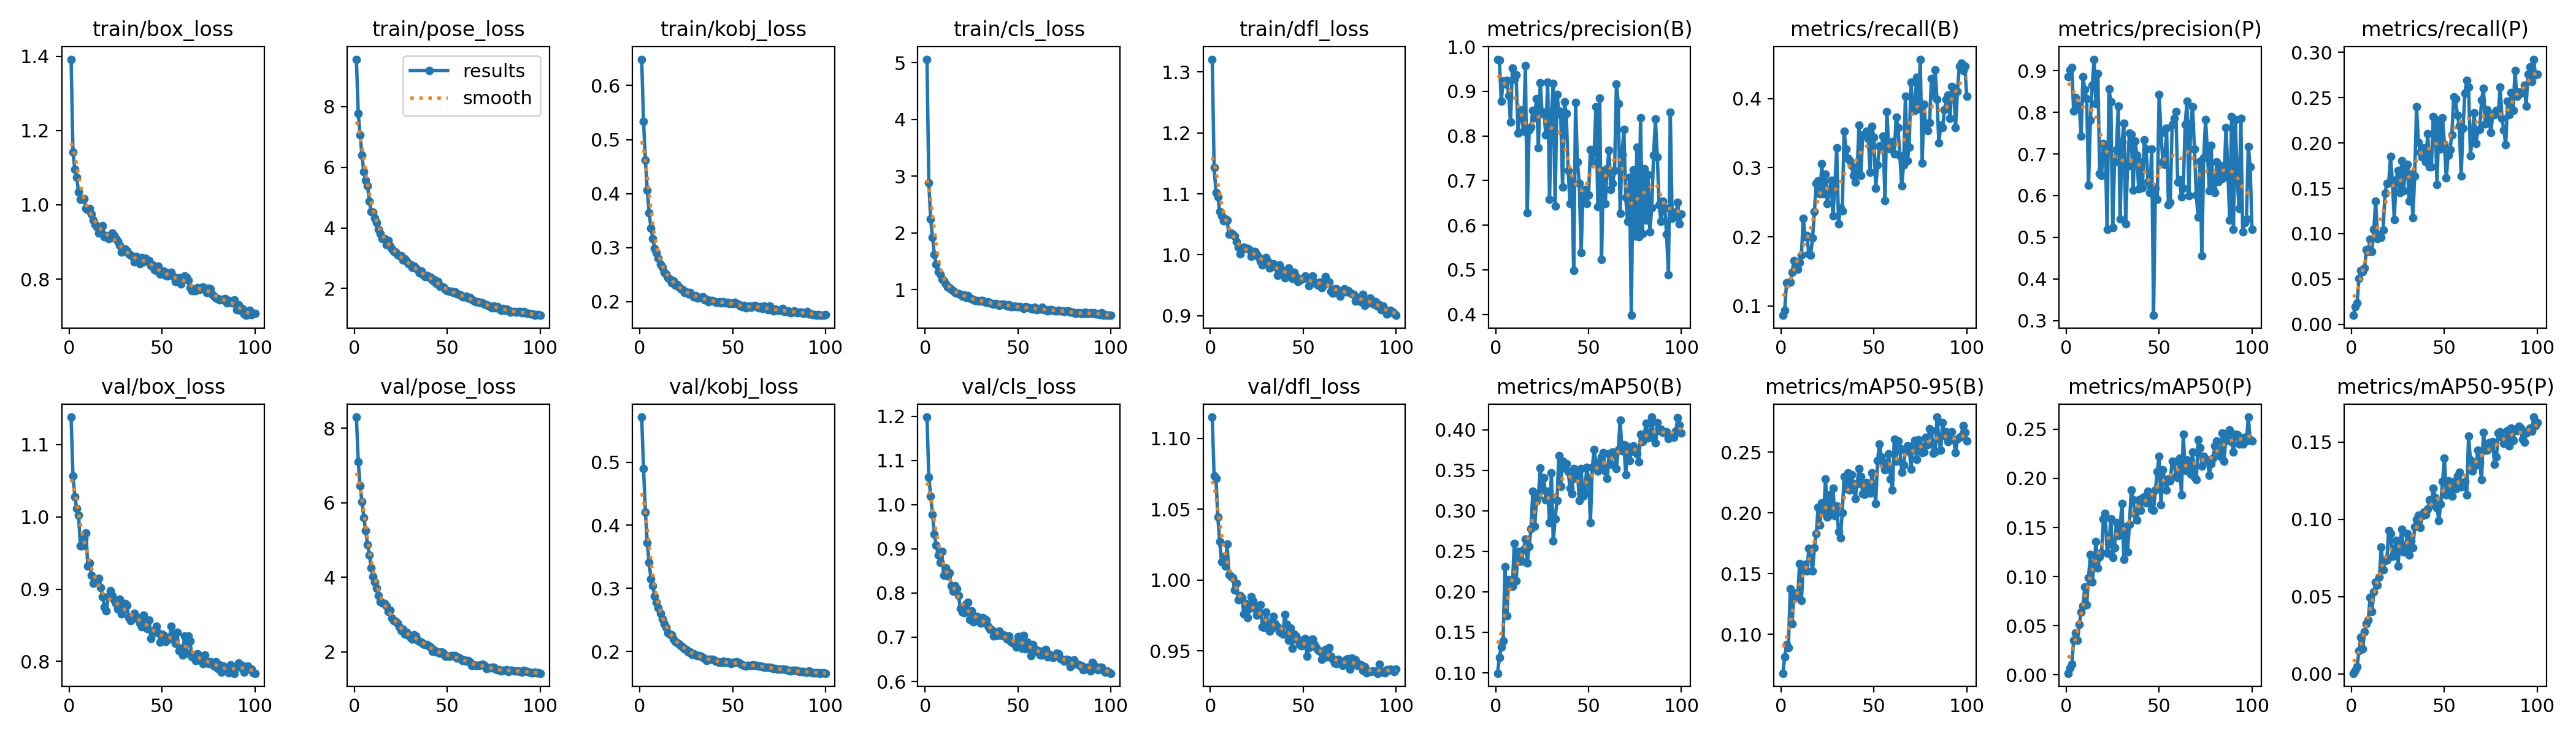

The file beside this chart, header and first rows:
epoch, time, train/box_loss, train/pose_loss, train/kobj_loss, train/cls_loss, train/dfl_loss, metrics/precision(B), metrics/recall(B), metrics/mAP50(B), metrics/mAP50-95(B), metrics/precision(P), metrics/recall(P), metrics/mAP50(P), metrics/mAP50-95(P), val/box_loss, val/pose_loss, val/kobj_loss, val/cls_loss, val/dfl_loss, lr/pg0, lr/pg1, lr/pg2
1, 155.4, 1.392, 9.565, 0.6487, 5.064, 1.321, 0.972, 0.08621, 0.09949, 0.0679, 0.8861, 0.00997, 0.00167, 0.00052, 1.138, 8.3, 0.5715, 1.198, 1.115, 0.0002551, 0.0002551, 0.0002551
2, 303.5, 1.141, 7.776, 0.5336, 2.884, 1.143, 0.9694, 0.09348, 0.1189, 0.08116, 0.9019, 0.0198, 0.00706, 0.0024, 1.057, 7.106, 0.4897, 1.063, 1.073, 0.0005063, 0.0005063, 0.0005063
3, 422.4, 1.096, 7.061, 0.4618, 2.243, 1.102, 0.8775, 0.133, 0.1321, 0.09168, 0.908, 0.0233, 0.01058, 0.00475, 1.028, 6.463, 0.4212, 1.019, 1.072, 0.0007525, 0.0007525, 0.0007525
4, 556.1, 1.075, 6.395, 0.407, 1.922, 1.095, 0.9237, 0.1334, 0.1393, 0.08901, 0.8027, 0.05095, 0.03522, 0.01492, 1.012, 6.023, 0.3724, 0.9778, 1.044, 0.0007462, 0.0007462, 0.0007462
5, 736.5, 1.034, 5.847, 0.3649, 1.62, 1.071, 0.916, 0.1341, 0.231, 0.1373, 0.8348, 0.05924, 0.04268, 0.0239, 1.002, 5.605, 0.3411, 0.9326, 1.027, 0.0007385, 0.0007385, 0.0007385
6, 868.7, 1.015, 5.577, 0.3366, 1.443, 1.064, 0.925, 0.1483, 0.1706, 0.1086, 0.8099, 0.05823, 0.03512, 0.01607, 0.9598, 5.25, 0.315, 0.9085, 1.013, 0.0007309, 0.0007309, 0.0007309
7, 1019, 1.015, 5.381, 0.3172, 1.322, 1.056, 0.8903, 0.1657, 0.2147, 0.133, 0.8171, 0.06186, 0.05162, 0.02719, 0.9597, 4.881, 0.3045, 0.8864, 1.016, 0.0007233, 0.0007233, 0.0007233
8, 1136, 1.016, 4.881, 0.2985, 1.269, 1.058, 0.8307, 0.1635, 0.2071, 0.134, 0.7424, 0.08215, 0.0637, 0.03255, 0.9698, 4.605, 0.288, 0.8694, 1.01, 0.0007157, 0.0007157, 0.0007157
9, 1286, 0.9906, 4.531, 0.2905, 1.182, 1.057, 0.9523, 0.1532, 0.2066, 0.1304, 0.8861, 0.08022, 0.07007, 0.03484, 0.978, 4.247, 0.2781, 0.8942, 1.025, 0.0007081, 0.0007081, 0.0007081
10, 1469, 0.9874, 4.512, 0.2803, 1.155, 1.033, 0.9274, 0.1631, 0.2597, 0.1579, 0.8543, 0.094, 0.08922, 0.04958, 0.9316, 4.025, 0.2695, 0.8403, 1.004, 0.0007005, 0.0007005, 0.0007005
11, 1598, 0.9903, 4.324, 0.2693, 1.097, 1.036, 0.9366, 0.1735, 0.2133, 0.1278, 0.8321, 0.08005, 0.07158, 0.04056, 0.9365, 3.882, 0.26, 0.8569, 1.003, 0.0006929, 0.0006929, 0.0006929
12, 1736, 0.9752, 4.181, 0.264, 1.047, 1.033, 0.8057, 0.2264, 0.2496, 0.1545, 0.6243, 0.1049, 0.09909, 0.05298, 0.9193, 3.715, 0.2513, 0.839, 1.002, 0.0006853, 0.0006853, 0.0006853
13, 1851, 0.959, 3.953, 0.255, 1.033, 1.03, 0.8591, 0.2001, 0.2374, 0.1575, 0.7815, 0.1357, 0.1223, 0.05959, 0.9078, 3.505, 0.2438, 0.8457, 0.993, 0.0006776, 0.0006776, 0.0006776
14, 1980, 0.9475, 3.813, 0.2508, 1.003, 1.022, 0.8434, 0.2023, 0.2378, 0.1523, 0.8643, 0.0949, 0.09464, 0.05738, 0.9131, 3.34, 0.2377, 0.8168, 0.9977, 0.00067, 0.00067, 0.00067
15, 2106, 0.9402, 3.642, 0.2437, 0.9785, 1.012, 0.8109, 0.1751, 0.2522, 0.171, 0.9275, 0.09895, 0.1117, 0.06244, 0.9115, 3.31, 0.2298, 0.8044, 0.9859, 0.0006624, 0.0006624, 0.0006624
16, 2275, 0.9243, 3.644, 0.2415, 0.9526, 1.001, 0.958, 0.1735, 0.2651, 0.163, 0.8206, 0.09571, 0.1356, 0.08217, 0.915, 3.293, 0.2273, 0.8167, 0.989, 0.0006548, 0.0006548, 0.0006548
17, 2400, 0.9349, 3.443, 0.2348, 0.9371, 1.01, 0.6276, 0.1984, 0.2354, 0.1519, 0.8933, 0.1038, 0.1091, 0.06751, 0.9026, 3.233, 0.2267, 0.8089, 0.9873, 0.0006472, 0.0006472, 0.0006472
18, 2579, 0.9431, 3.586, 0.238, 0.9312, 1.012, 0.8133, 0.2363, 0.2561, 0.1713, 0.6529, 0.1443, 0.1199, 0.07326, 0.8891, 3.085, 0.2201, 0.7943, 0.9763, 0.0006396, 0.0006396, 0.0006396
19, 2703, 0.9137, 3.401, 0.2304, 0.9151, 1.011, 0.8208, 0.2771, 0.2779, 0.1832, 0.6489, 0.1555, 0.1242, 0.07386, 0.8748, 3.112, 0.2155, 0.7658, 0.9833, 0.000632, 0.000632, 0.000632
20, 2843, 0.9166, 3.305, 0.2312, 0.8813, 1.011, 0.8576, 0.2811, 0.324, 0.2044, 0.7249, 0.156, 0.1587, 0.09277, 0.8699, 2.908, 0.2136, 0.7572, 0.9736, 0.0006244, 0.0006244, 0.0006244
21, 2989, 0.9098, 3.231, 0.2266, 0.9031, 1.009, 0.8403, 0.2618, 0.2809, 0.1902, 0.7203, 0.1851, 0.1642, 0.0908, 0.89, 2.837, 0.2121, 0.756, 0.9799, 0.0006167, 0.0006167, 0.0006167
22, 3182, 0.9107, 3.201, 0.224, 0.8674, 0.9969, 0.884, 0.3054, 0.312, 0.2083, 0.5183, 0.1568, 0.124, 0.07616, 0.8977, 2.826, 0.2093, 0.7752, 0.9883, 0.0006091, 0.0006091, 0.0006091
23, 3308, 0.9235, 3.12, 0.2222, 0.8907, 1.003, 0.7733, 0.2625, 0.3181, 0.2006, 0.8568, 0.1157, 0.1332, 0.08064, 0.891, 2.765, 0.2067, 0.7793, 0.9854, 0.0006015, 0.0006015, 0.0006015
24, 3440, 0.9178, 3.09, 0.2172, 0.8544, 1.005, 0.919, 0.291, 0.3532, 0.2281, 0.8251, 0.1596, 0.1589, 0.0865, 0.8856, 2.666, 0.2046, 0.7404, 0.9802, 0.0005939, 0.0005939, 0.0005939
25, 3568, 0.909, 3.084, 0.2178, 0.8442, 1.001, 0.8502, 0.2485, 0.3257, 0.1964, 0.5235, 0.1695, 0.1196, 0.06996, 0.8805, 2.582, 0.2031, 0.7594, 0.9752, 0.0005863, 0.0005863, 0.0005863
26, 3750, 0.9033, 2.931, 0.2147, 0.824, 0.9967, 0.8529, 0.2641, 0.3404, 0.2145, 0.6802, 0.1454, 0.1294, 0.08379, 0.8727, 2.601, 0.1997, 0.7346, 0.9814, 0.0005787, 0.0005787, 0.0005787
27, 3877, 0.8912, 2.981, 0.2164, 0.8042, 0.9892, 0.8024, 0.2821, 0.3134, 0.1987, 0.7109, 0.1804, 0.1548, 0.09372, 0.8859, 2.483, 0.1995, 0.7457, 0.9824, 0.0005711, 0.0005711, 0.0005711
28, 4068, 0.872, 2.894, 0.2119, 0.8077, 0.9836, 0.9208, 0.23, 0.324, 0.2204, 0.8155, 0.1473, 0.1418, 0.07889, 0.8654, 2.518, 0.1957, 0.7478, 0.967, 0.0005634, 0.0005634, 0.0005634
29, 4194, 0.8775, 2.817, 0.209, 0.7987, 0.9894, 0.6577, 0.2741, 0.2857, 0.1973, 0.5433, 0.172, 0.1515, 0.08143, 0.8723, 2.449, 0.1962, 0.7394, 0.9667, 0.0005558, 0.0005558, 0.0005558
30, 4314, 0.8804, 2.801, 0.2118, 0.8029, 0.9949, 0.8508, 0.329, 0.3469, 0.2056, 0.7276, 0.1762, 0.1742, 0.09074, 0.8806, 2.398, 0.1948, 0.7324, 0.9772, 0.0005482, 0.0005482, 0.0005482
31, 4439, 0.8763, 2.698, 0.2072, 0.8116, 0.9892, 0.9174, 0.2189, 0.2625, 0.1842, 0.7737, 0.1359, 0.1176, 0.07687, 0.8773, 2.347, 0.1937, 0.7437, 0.9702, 0.0005406, 0.0005406, 0.0005406
32, 4570, 0.8677, 2.738, 0.2083, 0.7885, 0.9787, 0.643, 0.2422, 0.2897, 0.1796, 0.5326, 0.1656, 0.1508, 0.086, 0.8609, 2.464, 0.1933, 0.741, 0.9641, 0.000533, 0.000533, 0.000533
33, 4696, 0.8637, 2.678, 0.2075, 0.7717, 0.982, 0.8933, 0.2371, 0.313, 0.2003, 0.67, 0.1178, 0.1251, 0.0815, 0.8562, 2.434, 0.192, 0.7392, 0.9658, 0.0005254, 0.0005254, 0.0005254
34, 4829, 0.8614, 2.624, 0.2085, 0.7838, 0.985, 0.8558, 0.3529, 0.3681, 0.23, 0.7497, 0.1633, 0.1532, 0.09508, 0.8613, 2.316, 0.1909, 0.7248, 0.9744, 0.0005178, 0.0005178, 0.0005178
35, 4956, 0.8467, 2.505, 0.2034, 0.7667, 0.9805, 0.8478, 0.3275, 0.3304, 0.2199, 0.7473, 0.2401, 0.1883, 0.09971, 0.8662, 2.28, 0.1883, 0.7183, 0.969, 0.0005102, 0.0005102, 0.0005102
36, 5077, 0.8616, 2.573, 0.2039, 0.7583, 0.9663, 0.6859, 0.3137, 0.3609, 0.2331, 0.6129, 0.201, 0.178, 0.1029, 0.8598, 2.262, 0.1858, 0.717, 0.9669, 0.0005025, 0.0005025, 0.0005025
37, 5238, 0.8491, 2.447, 0.2001, 0.7401, 0.9837, 0.8767, 0.3103, 0.3531, 0.2188, 0.731, 0.1901, 0.1636, 0.0949, 0.8607, 2.217, 0.1877, 0.703, 0.9637, 0.0004949, 0.0004949, 0.0004949
38, 5383, 0.8418, 2.393, 0.202, 0.7579, 0.976, 0.8499, 0.3027, 0.3582, 0.2312, 0.6977, 0.1845, 0.1574, 0.1022, 0.8528, 2.196, 0.188, 0.7107, 0.9629, 0.0004873, 0.0004873, 0.0004873
39, 5509, 0.8576, 2.434, 0.2017, 0.7421, 0.9738, 0.7231, 0.2887, 0.3483, 0.224, 0.6159, 0.1946, 0.1779, 0.1048, 0.8479, 2.189, 0.1873, 0.7038, 0.9616, 0.0004797, 0.0004797, 0.0004797
40, 5705, 0.8458, 2.377, 0.2014, 0.7251, 0.9623, 0.649, 0.279, 0.3281, 0.212, 0.681, 0.179, 0.1674, 0.103, 0.8644, 2.165, 0.1865, 0.7132, 0.9755, 0.0004721, 0.0004721, 0.0004721
41, 5868, 0.8561, 2.38, 0.1988, 0.7405, 0.9729, 0.7028, 0.2939, 0.3214, 0.2241, 0.6196, 0.2102, 0.1802, 0.1066, 0.8562, 2.134, 0.1844, 0.7037, 0.9689, 0.0004645, 0.0004645, 0.0004645
42, 6068, 0.8499, 2.279, 0.1993, 0.7475, 0.9785, 0.498, 0.3614, 0.3522, 0.2366, 0.7342, 0.1737, 0.1815, 0.1124, 0.8458, 2.015, 0.1838, 0.7051, 0.9575, 0.0004569, 0.0004569, 0.0004569
43, 6272, 0.8503, 2.29, 0.1995, 0.7273, 0.9659, 0.8748, 0.2888, 0.3401, 0.23, 0.7118, 0.1737, 0.1752, 0.1094, 0.8572, 2.055, 0.1824, 0.7026, 0.9662, 0.0004492, 0.0004492, 0.0004492
44, 6495, 0.8373, 2.175, 0.1977, 0.7071, 0.9611, 0.7419, 0.3472, 0.3501, 0.2159, 0.6336, 0.2293, 0.1866, 0.1201, 0.8321, 2.001, 0.1823, 0.6963, 0.952, 0.0004416, 0.0004416, 0.0004416
45, 6695, 0.8389, 2.228, 0.1998, 0.7345, 0.9711, 0.6938, 0.3477, 0.3128, 0.2152, 0.608, 0.2265, 0.1793, 0.1141, 0.8398, 2.004, 0.1843, 0.7028, 0.9617, 0.000434, 0.000434, 0.000434
46, 6910, 0.825, 2.071, 0.1975, 0.7016, 0.9638, 0.5377, 0.3524, 0.3523, 0.2249, 0.7126, 0.1542, 0.1688, 0.1074, 0.8426, 1.971, 0.1829, 0.6898, 0.9604, 0.0004264, 0.0004264, 0.0004264
47, 7109, 0.8233, 2.059, 0.1985, 0.7029, 0.9558, 0.671, 0.3419, 0.3181, 0.2196, 0.3126, 0.2218, 0.1677, 0.09924, 0.8491, 1.998, 0.1839, 0.6871, 0.9577, 0.0004188, 0.0004188, 0.0004188
48, 7334, 0.8356, 2.045, 0.196, 0.7053, 0.9582, 0.6804, 0.2935, 0.3218, 0.2161, 0.617, 0.1933, 0.188, 0.1099, 0.8392, 1.97, 0.1829, 0.6851, 0.9544, 0.0004112, 0.0004112, 0.0004112
49, 7535, 0.8129, 1.973, 0.1978, 0.7043, 0.96, 0.6478, 0.3598, 0.3532, 0.2328, 0.5914, 0.2278, 0.2071, 0.1246, 0.8265, 1.88, 0.1804, 0.678, 0.9537, 0.0004036, 0.0004036, 0.0004036
50, 7757, 0.8151, 1.931, 0.1968, 0.6965, 0.9613, 0.6678, 0.3441, 0.3401, 0.2231, 0.8434, 0.1989, 0.2226, 0.1395, 0.8381, 1.886, 0.1824, 0.7016, 0.9581, 0.000396, 0.000396, 0.000396
51, 7970, 0.821, 1.909, 0.1989, 0.7006, 0.9647, 0.7691, 0.2698, 0.2857, 0.2077, 0.7509, 0.1612, 0.1732, 0.1157, 0.8364, 1.875, 0.1826, 0.7016, 0.9587, 0.0003883, 0.0003883, 0.0003883
52, 8174, 0.8101, 1.902, 0.1963, 0.6866, 0.9617, 0.7424, 0.3043, 0.3534, 0.2428, 0.6804, 0.1863, 0.2086, 0.1249, 0.8272, 1.896, 0.1839, 0.6756, 0.9461, 0.0003807, 0.0003807, 0.0003807
53, 8385, 0.808, 1.876, 0.1948, 0.6714, 0.9494, 0.7656, 0.3317, 0.3752, 0.2569, 0.6748, 0.1927, 0.1981, 0.1202, 0.8304, 1.895, 0.1824, 0.7043, 0.9521, 0.0003731, 0.0003731, 0.0003731
54, 8668, 0.8165, 1.883, 0.1919, 0.7, 0.9565, 0.865, 0.3302, 0.3599, 0.2462, 0.7613, 0.2089, 0.1882, 0.1151, 0.8333, 1.892, 0.1808, 0.6737, 0.9554, 0.0003655, 0.0003655, 0.0003655
55, 8917, 0.8181, 1.82, 0.1903, 0.6891, 0.9647, 0.641, 0.3457, 0.3489, 0.2419, 0.5785, 0.2506, 0.1992, 0.1243, 0.8485, 1.836, 0.1787, 0.6891, 0.9582, 0.0003579, 0.0003579, 0.0003579
56, 9118, 0.8068, 1.815, 0.1936, 0.6823, 0.9546, 0.8846, 0.2526, 0.3564, 0.2356, 0.5836, 0.2486, 0.1973, 0.1196, 0.8306, 1.848, 0.1776, 0.6806, 0.9546, 0.0003503, 0.0003503, 0.0003503
57, 9320, 0.7935, 1.79, 0.1886, 0.6677, 0.952, 0.5236, 0.3812, 0.3667, 0.2381, 0.7703, 0.2305, 0.2172, 0.128, 0.8251, 1.817, 0.1773, 0.6579, 0.9523, 0.0003427, 0.0003427, 0.0003427
58, 9529, 0.7954, 1.732, 0.1893, 0.6581, 0.9497, 0.7222, 0.3307, 0.3721, 0.2484, 0.7854, 0.2187, 0.2167, 0.1306, 0.8401, 1.765, 0.1776, 0.6832, 0.9505, 0.0003351, 0.0003351, 0.0003351
59, 9729, 0.8028, 1.721, 0.1922, 0.6848, 0.955, 0.6481, 0.3274, 0.3489, 0.228, 0.8019, 0.1636, 0.2016, 0.1208, 0.8152, 1.783, 0.1781, 0.6742, 0.9498, 0.0003274, 0.0003274, 0.0003274
60, 9933, 0.7872, 1.747, 0.1894, 0.6462, 0.9456, 0.7262, 0.3373, 0.3396, 0.2188, 0.6327, 0.2165, 0.2008, 0.1218, 0.8186, 1.75, 0.1777, 0.6683, 0.9441, 0.0003198, 0.0003198, 0.0003198
... 40 more rows
